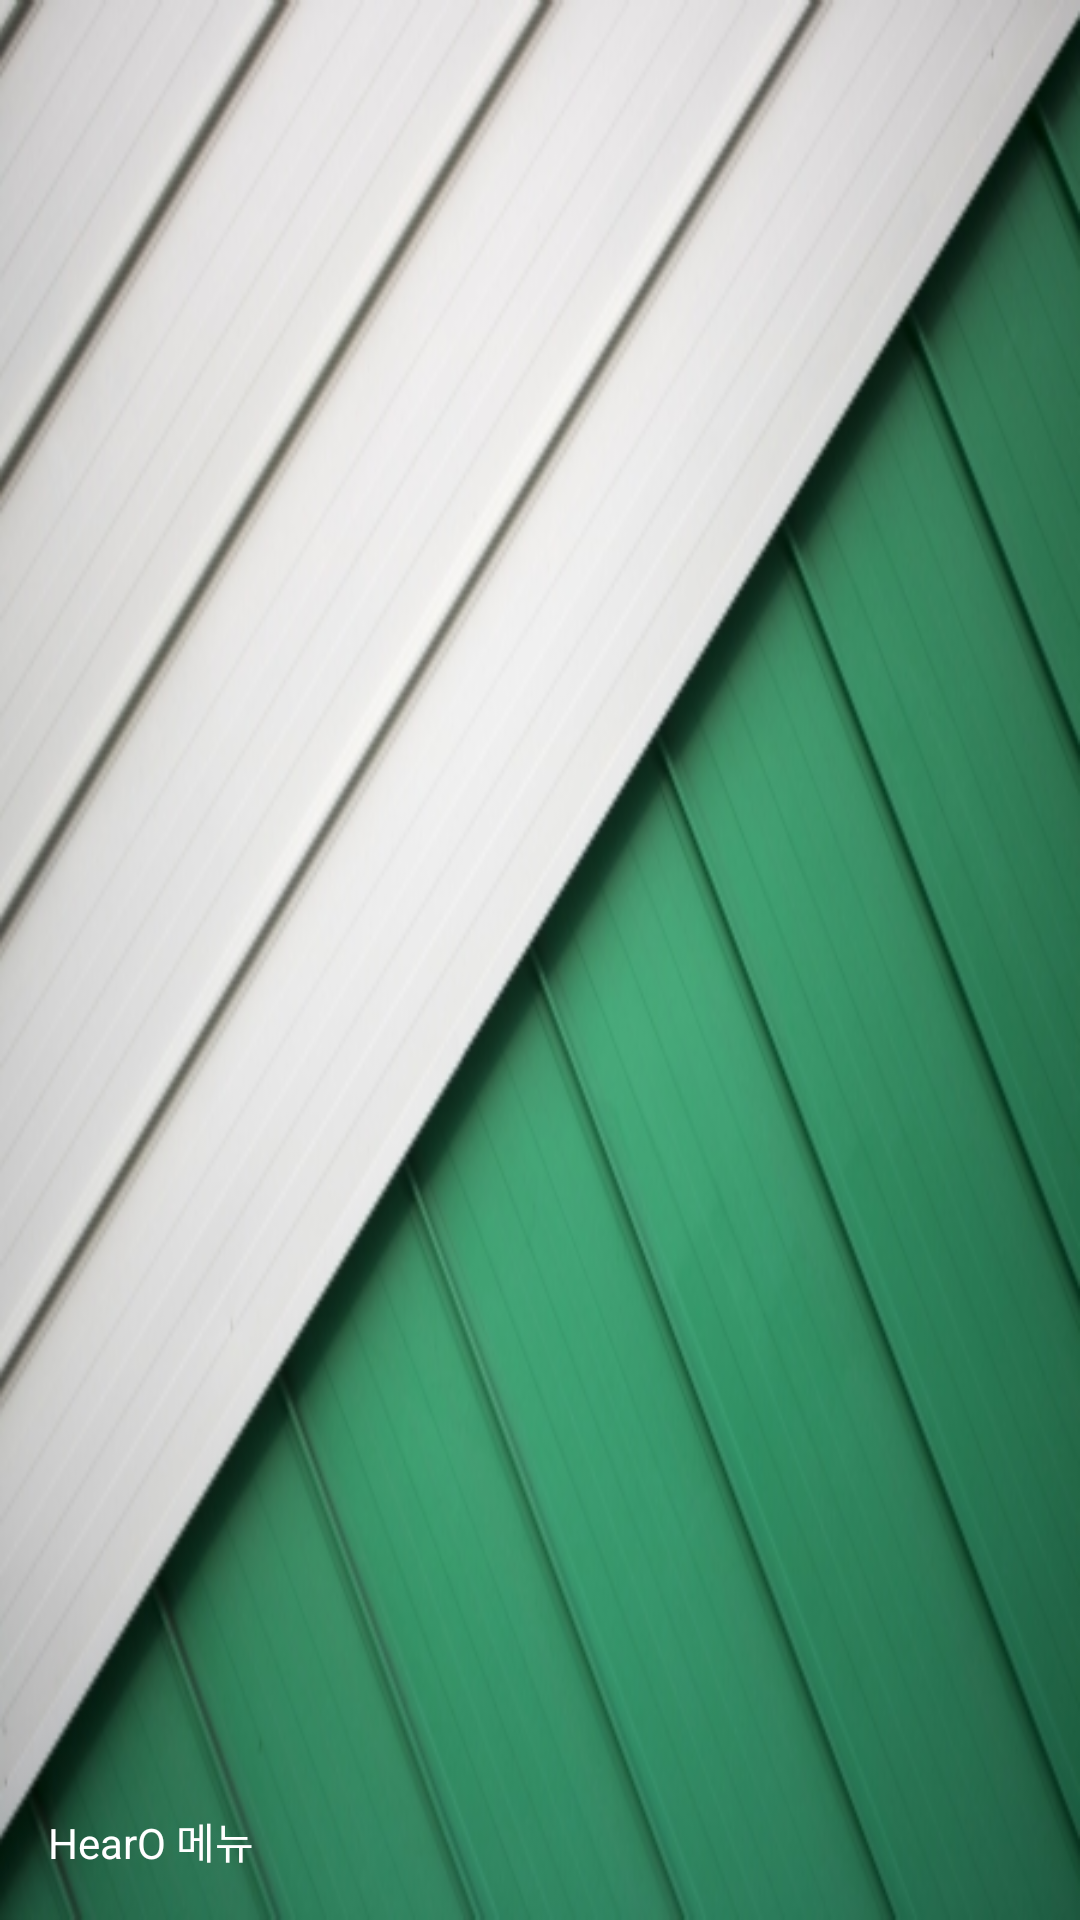

Android layout source for this screen:
<!-- AndroidManifest.xml: application theme AppTheme -->
<!-- res/layout/nav_header_menu.xml -->
<?xml version="1.0" encoding="utf-8"?>
<LinearLayout xmlns:android="http://schemas.android.com/apk/res/android"
    xmlns:app="http://schemas.android.com/apk/res-auto"
    android:layout_width="match_parent"
    android:layout_height="@dimen/nav_header_height"
    android:background="@drawable/barimage"
    android:gravity="bottom"
    android:orientation="vertical"
    android:paddingBottom="@dimen/activity_vertical_margin"
    android:paddingLeft="@dimen/activity_horizontal_margin"
    android:paddingRight="@dimen/activity_horizontal_margin"
    android:paddingTop="@dimen/activity_vertical_margin"
    android:theme="@style/ThemeOverlay.AppCompat.Dark"
    android:weightSum="1">

    <ImageView
        android:id="@+id/imageView"
        android:layout_width="90dp"
        android:layout_height="50dp"
        android:paddingTop="@dimen/nav_header_vertical_spacing"
        app:srcCompat="@drawable/hearobutton"
        android:layout_weight="0.26" />

    <TextView
        android:layout_width="match_parent"
        android:layout_height="wrap_content"
        android:paddingTop="@dimen/nav_header_vertical_spacing"
        android:text="HearO 메뉴"
        android:textAppearance="@style/TextAppearance.AppCompat.Body1" />



</LinearLayout>
<!-- resources referenced by this layout -->
<resources>
  <dimen name="activity_horizontal_margin">16dp</dimen>
  <dimen name="activity_vertical_margin">16dp</dimen>
  <dimen name="nav_header_height">160dp</dimen>
  <dimen name="nav_header_vertical_spacing">16dp</dimen>
  <!-- drawable barimage: bmp bitmap (drawable-hdpi, 405654 bytes) -->
  <style name="AppTheme" parent="Theme.AppCompat.Light.DarkActionBar">
          
          <item name="colorPrimary">@color/lightgreen4</item>
          <item name="colorPrimaryDark">@color/colorPrimaryDark</item>
          <item name="colorAccent">@color/colorAccent</item>
          <item name="windowNoTitle">true</item>
      </style>
  <color name="lightgreen4">#C4DF9B</color>
  <color name="colorPrimaryDark">#303F9F</color>
  <color name="colorAccent">#FF4081</color>
</resources>
